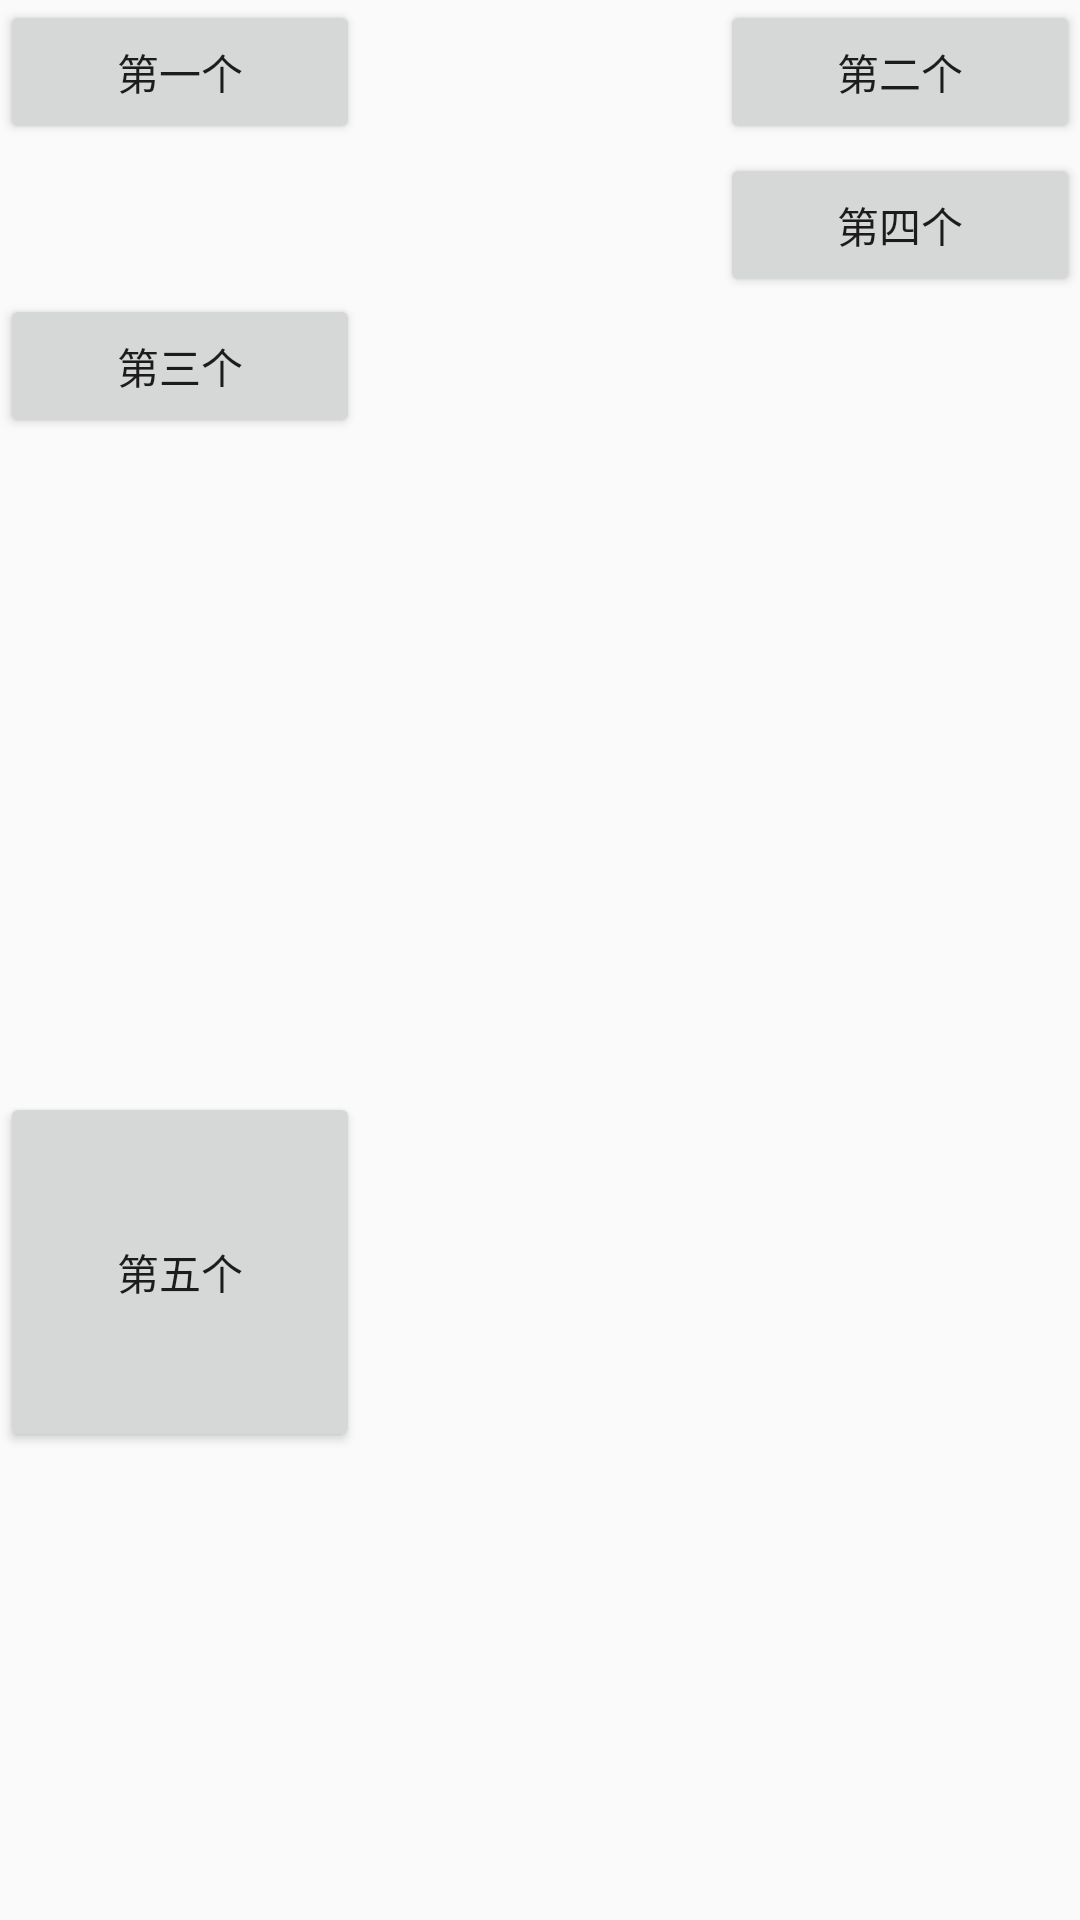

Android layout source for this screen:
<!-- AndroidManifest.xml: application theme AppTheme -->
<!-- res/layout/activity_button5.xml -->
<?xml version="1.0" encoding="utf-8"?>
<android.support.constraint.ConstraintLayout xmlns:android="http://schemas.android.com/apk/res/android"
    xmlns:app="http://schemas.android.com/apk/res-auto"
    xmlns:tools="http://schemas.android.com/tools"
    android:layout_width="match_parent"
    android:layout_height="match_parent">


    <Button
        android:id="@+id/button_1"
        android:layout_width="120dp"
        android:layout_height="48dp"
        android:text="第一个"
        android:visibility="visible" />

    <Button
        android:id="@+id/button_2"
        android:layout_width="120dp"
        android:layout_height="48dp"
        android:text="第二个"
        app:layout_constraintEnd_toEndOf="parent" />


    <Button
        android:id="@+id/button_3"
        android:layout_width="120dp"
        android:layout_height="48dp"
        android:layout_margin="50dp"
        android:text="第三个"

        app:layout_constraintTop_toBottomOf="@+id/button_1"

        app:layout_goneMarginTop="200dp" />

    <Button
        android:id="@+id/button_4"
        android:layout_width="120dp"
        android:layout_height="48dp"
        android:layout_marginTop="3dp"

        android:text="第四个"
        app:layout_constraintRight_toRightOf="@+id/button_2"
        app:layout_constraintTop_toBottomOf="@+id/button_2" />

    <Button
        android:id="@+id/button5"
        android:layout_width="120dp"
        android:layout_height="0dp"
        app:layout_constraintDimensionRatio="1"
        android:text="第五个"
        app:layout_constraintVertical_bias="0.7"
        app:layout_constraintTop_toTopOf="parent"
        app:layout_constraintBottom_toBottomOf="parent"
       />


</android.support.constraint.ConstraintLayout>
<!-- resources referenced by this layout -->
<resources>
  <style name="AppTheme" parent="Theme.AppCompat.Light.NoActionBar">
          
          <item name="colorPrimaryDark">@color/text_gray</item>
          
          <item name="colorPrimary">@color/text_gray</item>
          
          <item name="drawerArrowStyle">@style/AppTheme.DrawerArrowToggle</item>
      </style>
  <color name="text_gray">#808080</color>
  <style name="AppTheme.DrawerArrowToggle" parent="Base.Widget.AppCompat.DrawerArrowToggle">
          <item name="color">@android:color/white</item>
      </style>
</resources>
